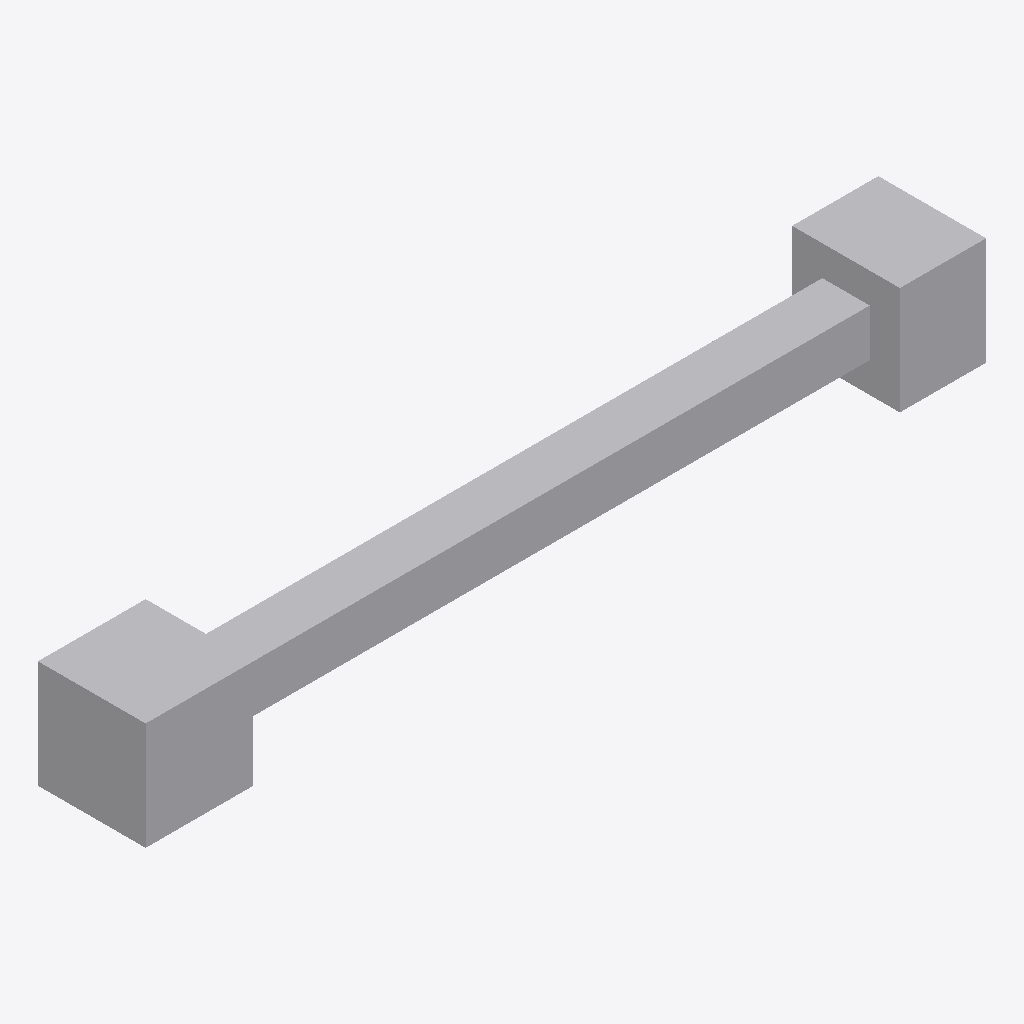
Isometric view of an IFC building model (IFC-SPF (STEP), schema IFC4, length unit metre), seen from the south-west, elements coloured by IFC class: 3 other elements (light grey).
Extent 3.9 m × 0.5 m × 0.5 m (x, y, z). Elements (3): 1 IfcAirTerminal, 1 IfcDuctSegment, 1 IfcFan.

HEADER;
FILE_DESCRIPTION(('ViewDefinition[DesignTransferView]'),'2;1');
FILE_NAME('/dev/null','2026-11-08T05:38:14+08:00',(''),(''),'IfcOpenShell 0.8.5','IfcOpenShell 0.8.5','Nobody');
FILE_SCHEMA(('IFC4'));
ENDSEC;
DATA;
#1=IFCPROJECT('3kiY0oDnLGSANyLiEXt0ub',$,'Synthetic straight ventilation topology',$,$,$,$,(#8),#3);
#10=IFCSITE('1VM$hg90HIwO3ek6UmgLTz',$,'Site',$,$,$,$,$,$,$,$,$,$,$);
#11=IFCBUILDING('18_f9dVj5No9ow4Atf5zTj',$,'Building',$,$,$,$,$,$,$,$,$);
#12=IFCBUILDINGSTOREY('2ko5mg43fP4g43c9_ak$hz',$,'Storey',$,$,$,$,$,$,$);
#74=IFCDUCTSEGMENT('2_MFqkx75UluPaevYMytDC',$,'DUCT1',$,$,#89,#84,'DUCT1',$);
#41=IFCFAN('0W3lNmxFPNbfaDOocb3wmC',$,'FAN1',$,$,#58,#53,'FAN1',$);
#117=IFCAIRTERMINAL('0nYWb1ZsrIggrppBraO6Zz',$,'AT1',$,$,#132,#127,'AT1',$);
ENDSEC;
